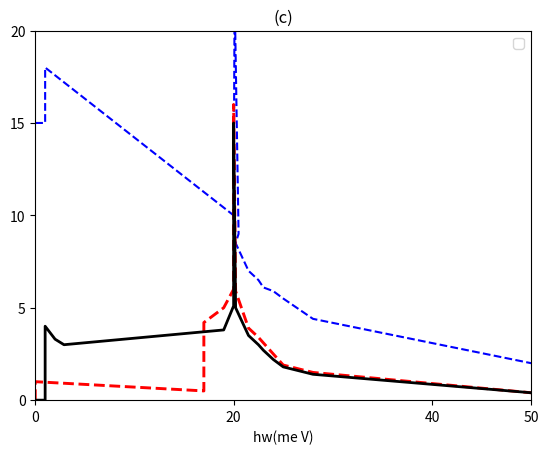

Write the Python code that produced this figure.
import matplotlib.pyplot as plt
import numpy as np

# title
plt.title("(c)")

# X
plt.xlabel(r"hw(me V)")
plt.xticks([0, 20, 40, 50])


# Y
plt.ylabel(r"")
plt.yticks([0, 5, 10, 15, 20])

# axis
plt.axis([0, 50, 0, 20])

x1 = np.array([0, 1, 1, 2, 2.9, 19, 20, 20, 20.2, 21.5, 22.5, 23, 24, 25, 28, 50])
y1 = np.array([0, 0, 4, 3.3, 3, 3.8, 5.1, 15, 5, 3.5, 3, 2.7, 2.2, 1.8, 1.4, 0.4])


x2 = np.array([0, 1,1,20,20.1,20.5,       20.2, 21.5, 22.5, 23, 24, 25, 28, 50         ])
y2 = np.array([15,15, 18,10,22,9,          8.5, 7, 6.5, 6.1, 5.9, 5.5, 4.4, 2          ])

x3 = np.array([0, 0, 17, 17,19,20,20,   20.2, 21.5, 22.5, 23, 24, 25, 28, 50])
y3 = np.array([0, 1, 0.5, 4.2,5,6,16,   5.9, 3.9, 3.4, 3.1, 2.5, 1.9, 1.5, 0.4])

plt.plot(x2, y2, marker="", linestyle="--", color="#0000ff", label="", linewidth=1.5)
plt.plot(x3, y3, marker="", linestyle="--", color="#ff0000", label="", linewidth=2.1)
plt.plot(x1, y1, marker="", linestyle="-", color="#000", label="", linewidth=2)

# show
plt.legend()
plt.show()
